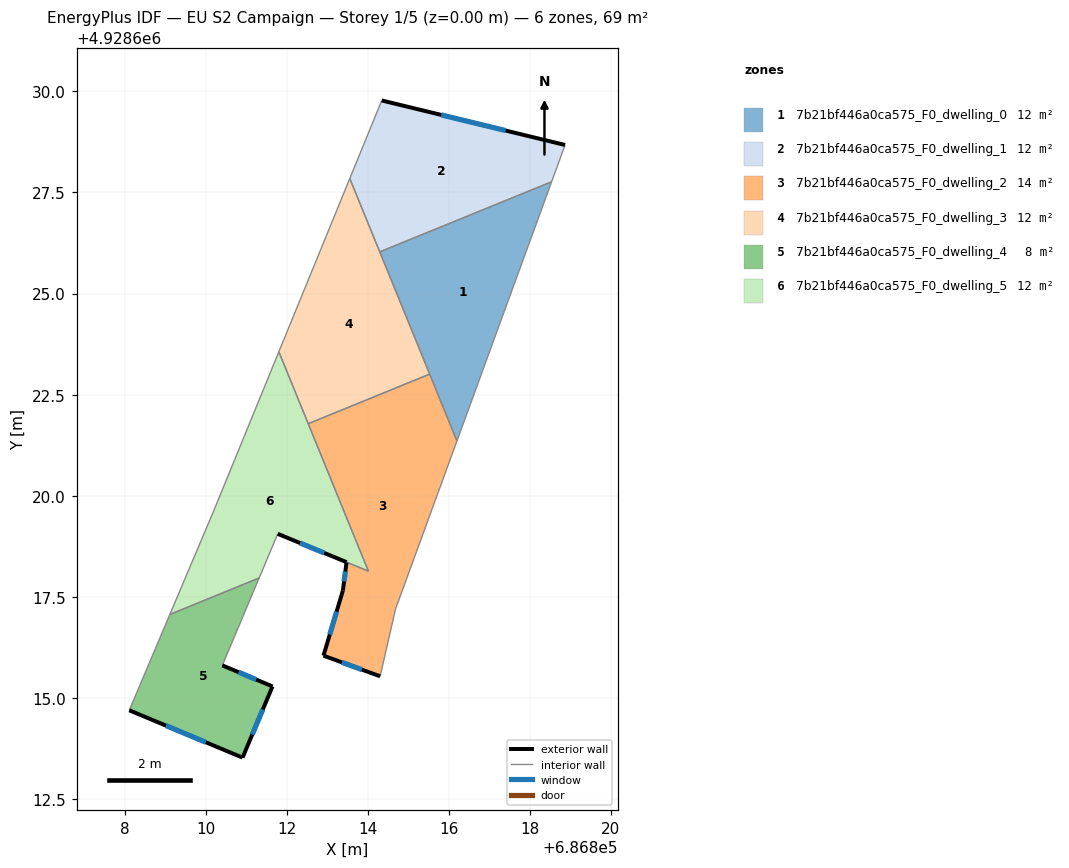
=== STOREY PLAN SPEC (per zone: floor XY polygon, exterior-wall plan segments, windows/doors) ===
zone 1: 7b21bf446a0ca575_F0_dwelling_0  (11.6 m²)
  floor: (686816.20, 4928621.36) (686818.54, 4928627.76) (686814.29, 4928626.03)
  interior walls: 4
zone 2: 7b21bf446a0ca575_F0_dwelling_1  (11.6 m²)
  floor: (686818.54, 4928627.76) (686818.87, 4928628.67) (686814.34, 4928629.77) (686813.55, 4928627.84) (686814.29, 4928626.03)
  exterior wall: (686814.34, 4928629.77) – (686818.87, 4928628.67)  [4.7 m]
    window: (686815.81, 4928629.42) – (686817.40, 4928629.03)  [1.7 m²]
  interior walls: 4
zone 3: 7b21bf446a0ca575_F0_dwelling_2  (14.4 m²)
  floor: (686814.30, 4928615.54) (686814.68, 4928617.20) (686816.20, 4928621.36) (686815.52, 4928623.01) (686812.52, 4928621.78) (686814.01, 4928618.14) (686813.47, 4928618.36) (686813.38, 4928617.66) (686812.90, 4928616.05)
  exterior wall: (686814.30, 4928615.54) – (686812.90, 4928616.05)  [1.5 m]
    window: (686813.84, 4928615.71) – (686813.35, 4928615.89)  [0.6 m²]
  exterior wall: (686812.90, 4928616.05) – (686813.38, 4928617.66)  [1.7 m]
    window: (686813.05, 4928616.57) – (686813.22, 4928617.14)  [0.6 m²]
  exterior wall: (686813.38, 4928617.66) – (686813.47, 4928618.36)  [0.7 m]
    window: (686813.41, 4928617.89) – (686813.44, 4928618.13)  [0.3 m²]
  interior walls: 7
zone 4: 7b21bf446a0ca575_F0_dwelling_3  (11.6 m²)
  floor: (686815.52, 4928623.01) (686813.55, 4928627.84) (686811.80, 4928623.56) (686812.52, 4928621.78)
  interior walls: 5
zone 5: 7b21bf446a0ca575_F0_dwelling_4  (8.3 m²)
  floor: (686810.90, 4928613.53) (686811.64, 4928615.29) (686810.40, 4928615.81) (686811.31, 4928617.97) (686809.10, 4928617.07) (686808.10, 4928614.70)
  exterior wall: (686810.90, 4928613.53) – (686808.10, 4928614.70)  [3.0 m]
    window: (686809.99, 4928613.91) – (686809.01, 4928614.32)  [1.1 m²]
  exterior wall: (686810.40, 4928615.81) – (686811.64, 4928615.29)  [1.3 m]
    window: (686810.80, 4928615.64) – (686811.24, 4928615.46)  [0.5 m²]
  exterior wall: (686811.64, 4928615.29) – (686810.90, 4928613.53)  [1.9 m]
    window: (686811.40, 4928614.72) – (686811.14, 4928614.10)  [0.7 m²]
  interior walls: 3
zone 6: 7b21bf446a0ca575_F0_dwelling_5  (12.0 m²)
  floor: (686814.01, 4928618.14) (686811.80, 4928623.56) (686810.20, 4928619.66) (686809.10, 4928617.07) (686811.31, 4928617.97) (686811.77, 4928619.06)
  exterior wall: (686813.47, 4928618.36) – (686811.77, 4928619.06)  [1.8 m]
    window: (686812.92, 4928618.59) – (686812.32, 4928618.84)  [0.7 m²]
  interior walls: 8

=== DERIVED (storey summary) ===
Building: EU S2 Campaign
Storey: 1 of 5  (floor level z = 0.00 m)
Storey gross floor area: 69.4 m²
Zones on this storey: 6
  - 7b21bf446a0ca575_F0_dwelling_0: floor 11.6 m²
  - 7b21bf446a0ca575_F0_dwelling_1: floor 11.6 m²; exterior wall 4.7 m (14.0 m²); 1 window(s) 1.7 m²; WWR 12.4%
  - 7b21bf446a0ca575_F0_dwelling_2: floor 14.4 m²; exterior wall 3.9 m (11.6 m²); 3 window(s) 1.4 m²; WWR 12.4%
  - 7b21bf446a0ca575_F0_dwelling_3: floor 11.6 m²
  - 7b21bf446a0ca575_F0_dwelling_4: floor 8.3 m²; exterior wall 6.3 m (18.9 m²); 3 window(s) 2.3 m²; WWR 12.4%
  - 7b21bf446a0ca575_F0_dwelling_5: floor 12.0 m²; exterior wall 1.8 m (5.5 m²); 1 window(s) 0.7 m²; WWR 12.4%
Zone adjacency (shared interzone walls):
  - 7b21bf446a0ca575_F0_dwelling_0 ↔ 7b21bf446a0ca575_F0_dwelling_1
  - 7b21bf446a0ca575_F0_dwelling_0 ↔ 7b21bf446a0ca575_F0_dwelling_2
  - 7b21bf446a0ca575_F0_dwelling_0 ↔ 7b21bf446a0ca575_F0_dwelling_3
  - 7b21bf446a0ca575_F0_dwelling_1 ↔ 7b21bf446a0ca575_F0_dwelling_3
  - 7b21bf446a0ca575_F0_dwelling_2 ↔ 7b21bf446a0ca575_F0_dwelling_3
  - 7b21bf446a0ca575_F0_dwelling_2 ↔ 7b21bf446a0ca575_F0_dwelling_5
  - 7b21bf446a0ca575_F0_dwelling_3 ↔ 7b21bf446a0ca575_F0_dwelling_5
  - 7b21bf446a0ca575_F0_dwelling_4 ↔ 7b21bf446a0ca575_F0_dwelling_5